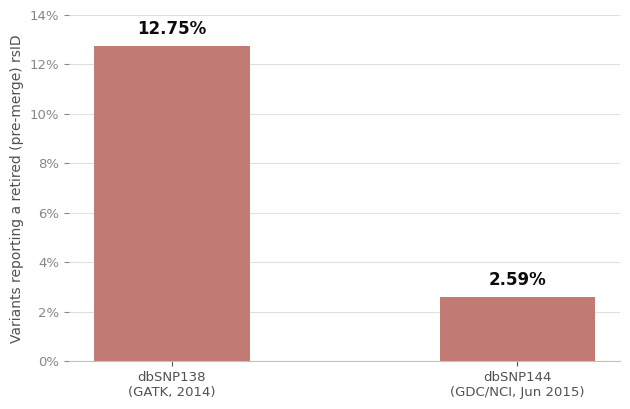
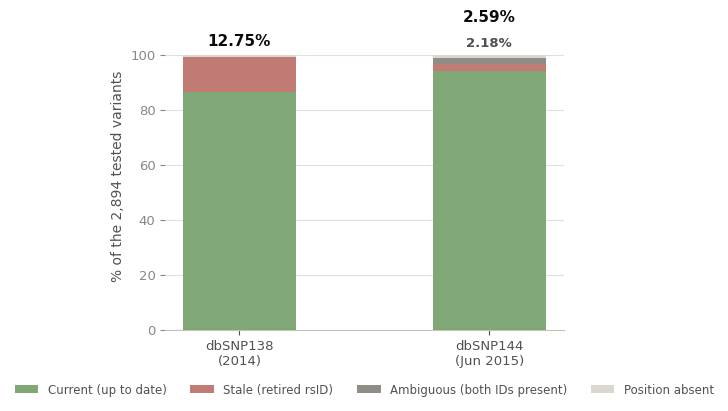

The matplotlib source for these figures, in order:
# -*- coding: utf-8 -*-
"""Two figures for the rsID-retagging manuscript, built as one homogeneous pair:
identical canvas size, typography, orientation (both vertical bar charts),
transparent background, and a shared muted color vocabulary (soft green =
current/good, soft red = stale). No in-image title (the Word "Figure N."
caption is the single title, added by add_figure() in the manuscript script)
and no in-image source note. 300 DPI, matplotlib only.
"""
import matplotlib
matplotlib.use("Agg")
import matplotlib.pyplot as plt

# ---- palette: muted/soft variants, not the vivid dataviz-skill status colors ----
INK_PRIMARY = "#0b0b0b"
INK_SECONDARY = "#52514e"
INK_MUTED = "#898781"
GRIDLINE = "#e1e0d9"
BASELINE = "#c3c2b7"
GOOD = "#7fa876"       # soft sage green (current / up to date)
CRITICAL = "#c17b74"   # soft terracotta red (stale)
OTHER_GRAY = "#8f8d86"   # medium-dark gray (ambiguous: both IDs present) -- clearly
ABSENT_GRAY = "#dbd8d0"  # light gray (position absent) -- clearly distinct from OTHER_GRAY

# ---- shared canvas + typography, identical for both figures ----
FIGSIZE = (6.4, 4.2)
DPI = 300
AXIS_LABEL_FONTSIZE = 10
TICK_FONTSIZE = 9.5

plt.rcParams["font.family"] = "sans-serif"
plt.rcParams["font.sans-serif"] = ["Segoe UI", "DejaVu Sans", "Arial"]
plt.rcParams["axes.edgecolor"] = BASELINE
plt.rcParams["text.color"] = INK_PRIMARY


def new_figure():
    fig, ax = plt.subplots(figsize=FIGSIZE, dpi=DPI)
    fig.patch.set_alpha(0.0)
    ax.patch.set_alpha(0.0)
    return fig, ax


def strip_spines(ax, keep=()):
    for spine in ["top", "right", "left", "bottom"]:
        ax.spines[spine].set_visible(spine in keep)
    for s in keep:
        ax.spines[s].set_color(BASELINE)


def savefig_transparent(fig, path):
    fig.savefig(path, transparent=True)


# ============================================================
# Figure 1 -- headline: stale-identifier rate by bundle vintage
# (vertical bar chart, no in-image title, no source note)
# ============================================================
fig, ax = new_figure()

bundles = ["dbSNP138\n(GATK, 2014)", "dbSNP144\n(GDC/NCI, Jun 2015)"]
stale_pct = [12.75, 2.59]

bars = ax.bar(bundles, stale_pct, width=0.45, color=CRITICAL, zorder=3)

for bar, val in zip(bars, stale_pct):
    ax.annotate(
        f"{val:.2f}%",
        xy=(bar.get_x() + bar.get_width() / 2, bar.get_height()),
        xytext=(0, 6), textcoords="offset points",
        ha="center", va="bottom", fontsize=12, color=INK_PRIMARY, fontweight="bold",
    )

ax.set_ylabel("Variants reporting a retired (pre-merge) rsID", color=INK_SECONDARY, fontsize=AXIS_LABEL_FONTSIZE)
ax.set_ylim(0, 14)
ax.tick_params(axis="x", colors=INK_SECONDARY, labelsize=TICK_FONTSIZE)
ax.tick_params(axis="y", colors=INK_MUTED, labelsize=TICK_FONTSIZE)
ax.yaxis.grid(True, color=GRIDLINE, linewidth=0.8, zorder=0)
ax.set_axisbelow(True)
strip_spines(ax, keep=("bottom",))
ax.yaxis.set_major_formatter(lambda x, pos: f"{x:.0f}%")

fig.tight_layout()
savefig_transparent(fig, "figure1_stale_rate_by_vintage.png")
plt.close(fig)

# ============================================================
# Figure 2 -- full composition breakdown per bundle
# (vertical stacked bar chart -- same orientation as Figure 1)
# ============================================================
fig, ax = new_figure()

labels = ["dbSNP138\n(2014)", "dbSNP144\n(Jun 2015)"]
current_pct = [2506 / 2894 * 100, 2725 / 2894 * 100]
stale_pct2 = [369 / 2894 * 100, 75 / 2894 * 100]
ambiguous_pct = [0 / 2894 * 100, 63 / 2894 * 100]
absent_pct = [19 / 2894 * 100, 31 / 2894 * 100]

x = range(len(labels))
bottom = [0, 0]
segments = [
    ("Current (up to date)", current_pct, GOOD),
    ("Stale (retired rsID)", stale_pct2, CRITICAL),
    ("Ambiguous (both IDs present)", ambiguous_pct, OTHER_GRAY),
    ("Position absent", absent_pct, ABSENT_GRAY),
]

for name, vals, color in segments:
    ax.bar(list(x), vals, bottom=bottom, width=0.45, color=color, label=name, zorder=3)
    bottom = [b + v for b, v in zip(bottom, vals)]

# Both stale-segment labels use the SAME style (outside, above the bar, dark
# ink) regardless of segment size, so the two bars read consistently rather
# than switching between an inside-white and an outside-dark label.
cum_top = [current_pct[i] + stale_pct2[i] for i in range(2)]
cum_top_ambig = [cum_top[i] + ambiguous_pct[i] for i in range(2)]

for i in range(2):
    if ambiguous_pct[i] >= 1:
        # both a stale and an ambiguous label apply to this bar (dbSNP144):
        # stack them explicitly, ambiguous label on top, with enough vertical
        # gap that they never collide regardless of segment thickness.
        ax.annotate(
            f"{stale_pct2[i]:.2f}%", xy=(i, cum_top_ambig[i]),
            xytext=(0, 24), textcoords="offset points",
            ha="center", va="bottom", fontsize=11, color=INK_PRIMARY, fontweight="bold",
        )
        ax.annotate(
            f"{ambiguous_pct[i]:.2f}%", xy=(i, cum_top_ambig[i]),
            xytext=(0, 6), textcoords="offset points",
            ha="center", va="bottom", fontsize=9.5, color=INK_SECONDARY, fontweight="bold",
        )
    else:
        ax.annotate(
            f"{stale_pct2[i]:.2f}%", xy=(i, cum_top[i]),
            xytext=(0, 6), textcoords="offset points",
            ha="center", va="bottom", fontsize=11, color=INK_PRIMARY, fontweight="bold",
        )

ax.set_xticks(list(x))
ax.set_xticklabels(labels, color=INK_SECONDARY, fontsize=TICK_FONTSIZE)
ax.set_ylim(0, 112)
ax.set_yticks([0, 20, 40, 60, 80, 100])
ax.set_ylabel("% of the 2,894 tested variants", color=INK_SECONDARY, fontsize=AXIS_LABEL_FONTSIZE)
ax.tick_params(axis="x", colors=INK_SECONDARY, labelsize=TICK_FONTSIZE)
ax.tick_params(axis="y", colors=INK_MUTED, labelsize=TICK_FONTSIZE)
ax.yaxis.grid(True, color=GRIDLINE, linewidth=0.8, zorder=0)
ax.set_axisbelow(True)
strip_spines(ax, keep=("bottom",))
ax.legend(
    loc="upper center", bbox_to_anchor=(0.5, -0.14), ncol=4, frameon=False,
    fontsize=8.5, labelcolor=INK_SECONDARY,
)

fig.tight_layout()
savefig_transparent(fig, "figure2_composition_breakdown.png")
plt.close(fig)

print("Saved figure1_stale_rate_by_vintage.png and figure2_composition_breakdown.png")
